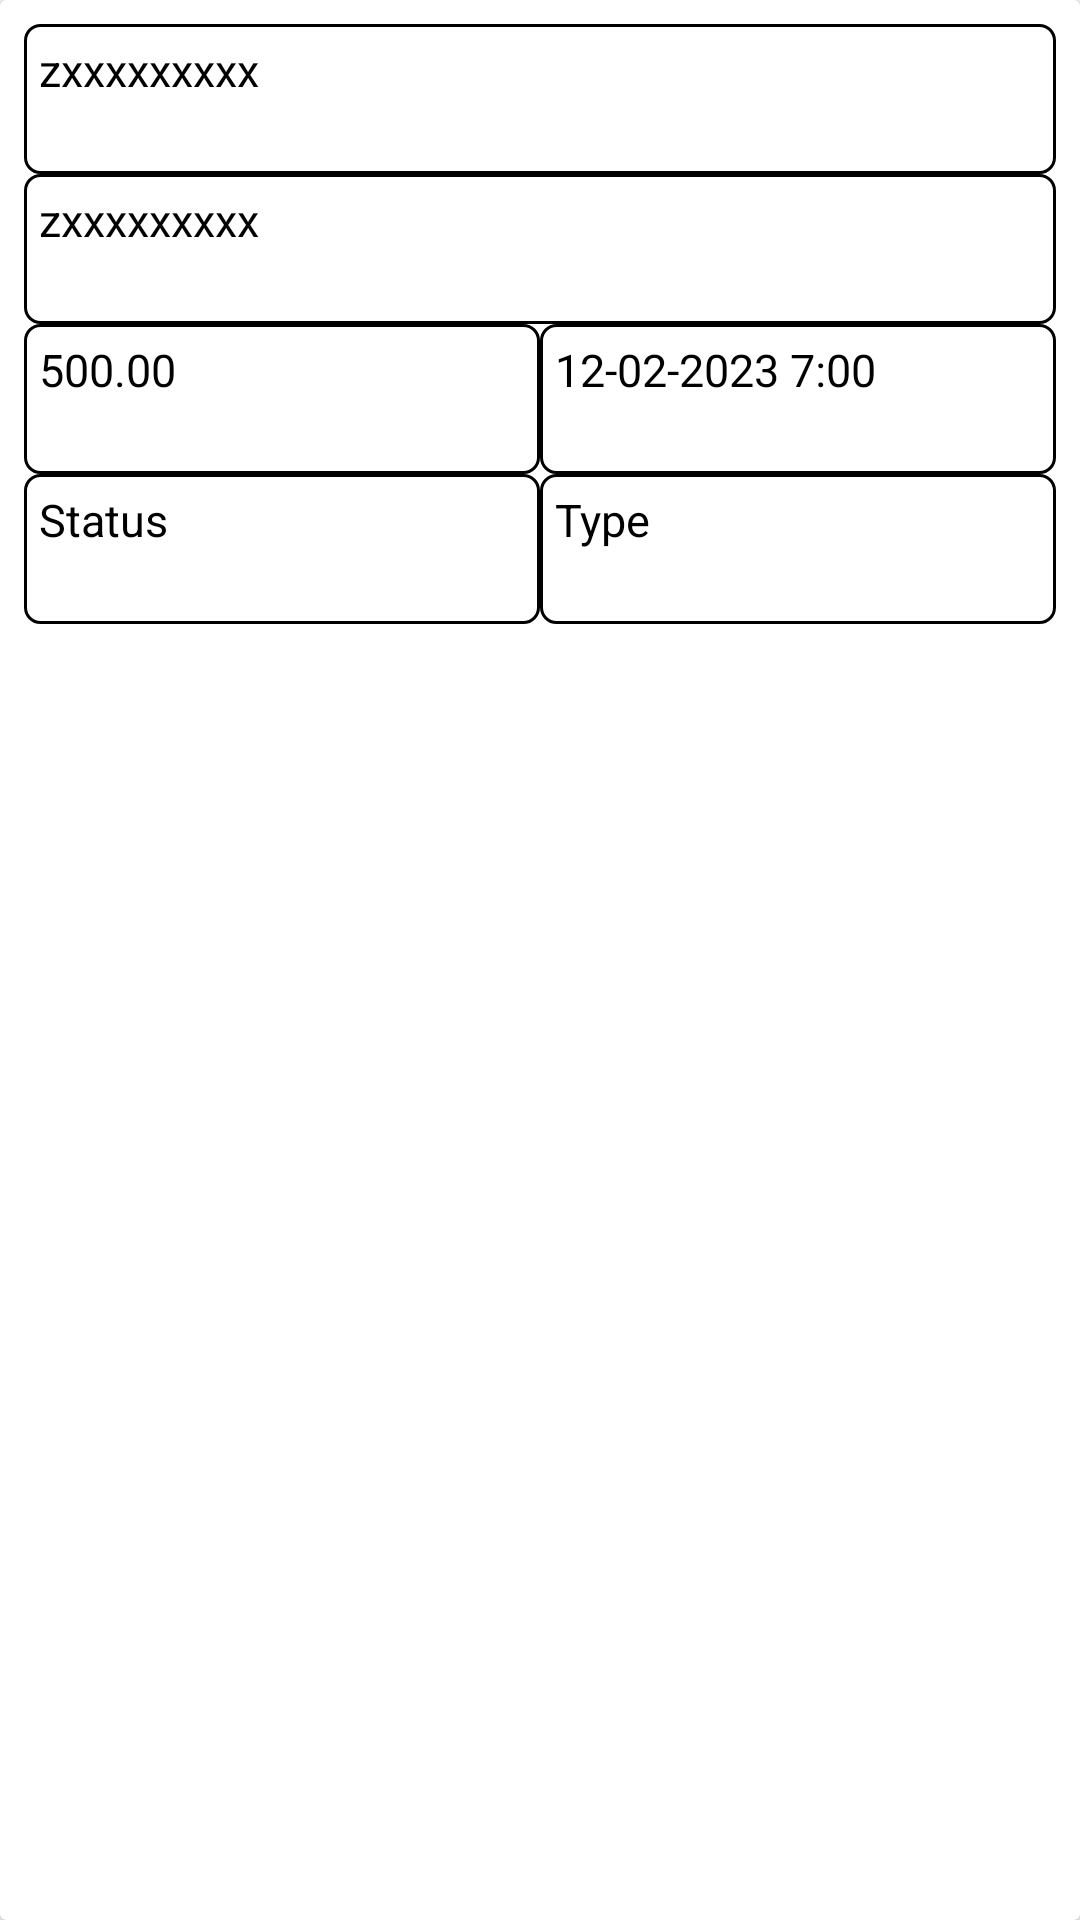

This screen was rendered from an Android layout file. Write that file and the resources it references.
<!-- AndroidManifest.xml: application theme Theme.MyApplication -->
<!-- res/layout/history_item.xml -->
<?xml version="1.0" encoding="utf-8"?>
<androidx.cardview.widget.CardView xmlns:android="http://schemas.android.com/apk/res/android"
    android:layout_width="match_parent"
    android:layout_margin="5sp"
    android:layout_height="wrap_content">

    <RelativeLayout
        android:layout_margin="8sp"
        android:layout_width="wrap_content"
        android:layout_height="wrap_content">
        <TextView
            android:id="@+id/id"
            android:layout_width="match_parent"
            android:textSize="15sp"
            android:textColor="@color/black"
            android:padding="5sp"
            android:layout_height="50sp"
            android:background="@drawable/custom_edit"
            android:text="zxxxxxxxxx" />
        <TextView
            android:layout_below="@id/id"
            android:id="@+id/accountNumber"
            android:layout_width="match_parent"
            android:textSize="15sp"
            android:textColor="@color/black"
            android:padding="5sp"
            android:layout_height="50sp"
            android:background="@drawable/custom_edit"
            android:text="zxxxxxxxxx" />
        <LinearLayout
            android:layout_below="@id/accountNumber"
            android:id="@+id/layout1"
            android:layout_width="match_parent"
            android:weightSum="2"
            android:orientation="horizontal"
            android:layout_height="wrap_content">
            <TextView
                android:id="@+id/amount"
                android:layout_width="match_parent"
                android:textSize="15sp"
                android:textColor="@color/black"
                android:padding="5sp"
                android:layout_weight="1"
                android:layout_height="50sp"
                android:background="@drawable/custom_edit"
                android:text="500.00" />
            <TextView
                android:id="@+id/time"
                android:layout_width="match_parent"
                android:textColor="@color/black"
                android:padding="5sp"
                android:layout_weight="1"
                android:layout_height="50sp"
                android:textSize="15sp"
                android:background="@drawable/custom_edit"
                android:text="12-02-2023 7:00" />
        </LinearLayout>
        <LinearLayout
            android:layout_below="@id/layout1"
            android:layout_width="match_parent"
            android:weightSum="2"
            android:layout_height="wrap_content">
            <TextView
                android:id="@+id/status"
                android:layout_width="match_parent"
                android:layout_weight="1"
                android:textColor="@color/black"
                android:padding="5sp"
                android:textSize="15sp"
                android:layout_height="50sp"
                android:background="@drawable/custom_edit"
                android:text="Status" />
            <TextView
                android:id="@+id/type"
                android:layout_width="match_parent"
                android:textSize="15sp"
                android:layout_weight="1"
                android:textColor="@color/black"
                android:padding="5sp"
                android:layout_height="50sp"
                android:background="@drawable/custom_edit"
                android:text="Type" />
        </LinearLayout>

    </RelativeLayout>

</androidx.cardview.widget.CardView>
<!-- resources referenced by this layout -->
<resources>
  <color name="black">#FF000000</color>
  <!-- drawable custom_edit (drawable) -->
  <?xml version="1.0" encoding="utf-8"?>
  <selector xmlns:android="http://schemas.android.com/apk/res/android">
      <item>
          <shape android:shape="rectangle">
              <solid android:color="@color/white" />
              <stroke android:width="1dp" android:color="@color/black"></stroke>
              <corners android:radius="5dp"></corners>
          </shape>
      </item>
  </selector>
  <style name="Theme.MyApplication" parent="Base.Theme.MyApplication">
          <item name="android:colorPrimary">@color/black</item>
      </style>
  <color name="white">#FFFFFFFF</color>
  <style name="Base.Theme.MyApplication" parent="Theme.AppCompat.Light.DarkActionBar">
          <item name="android:colorPrimary">@color/black</item>
          <item name="otpViewStyle">@style/OtpWidget.OtpView</item>
          
          
      </style>
</resources>
